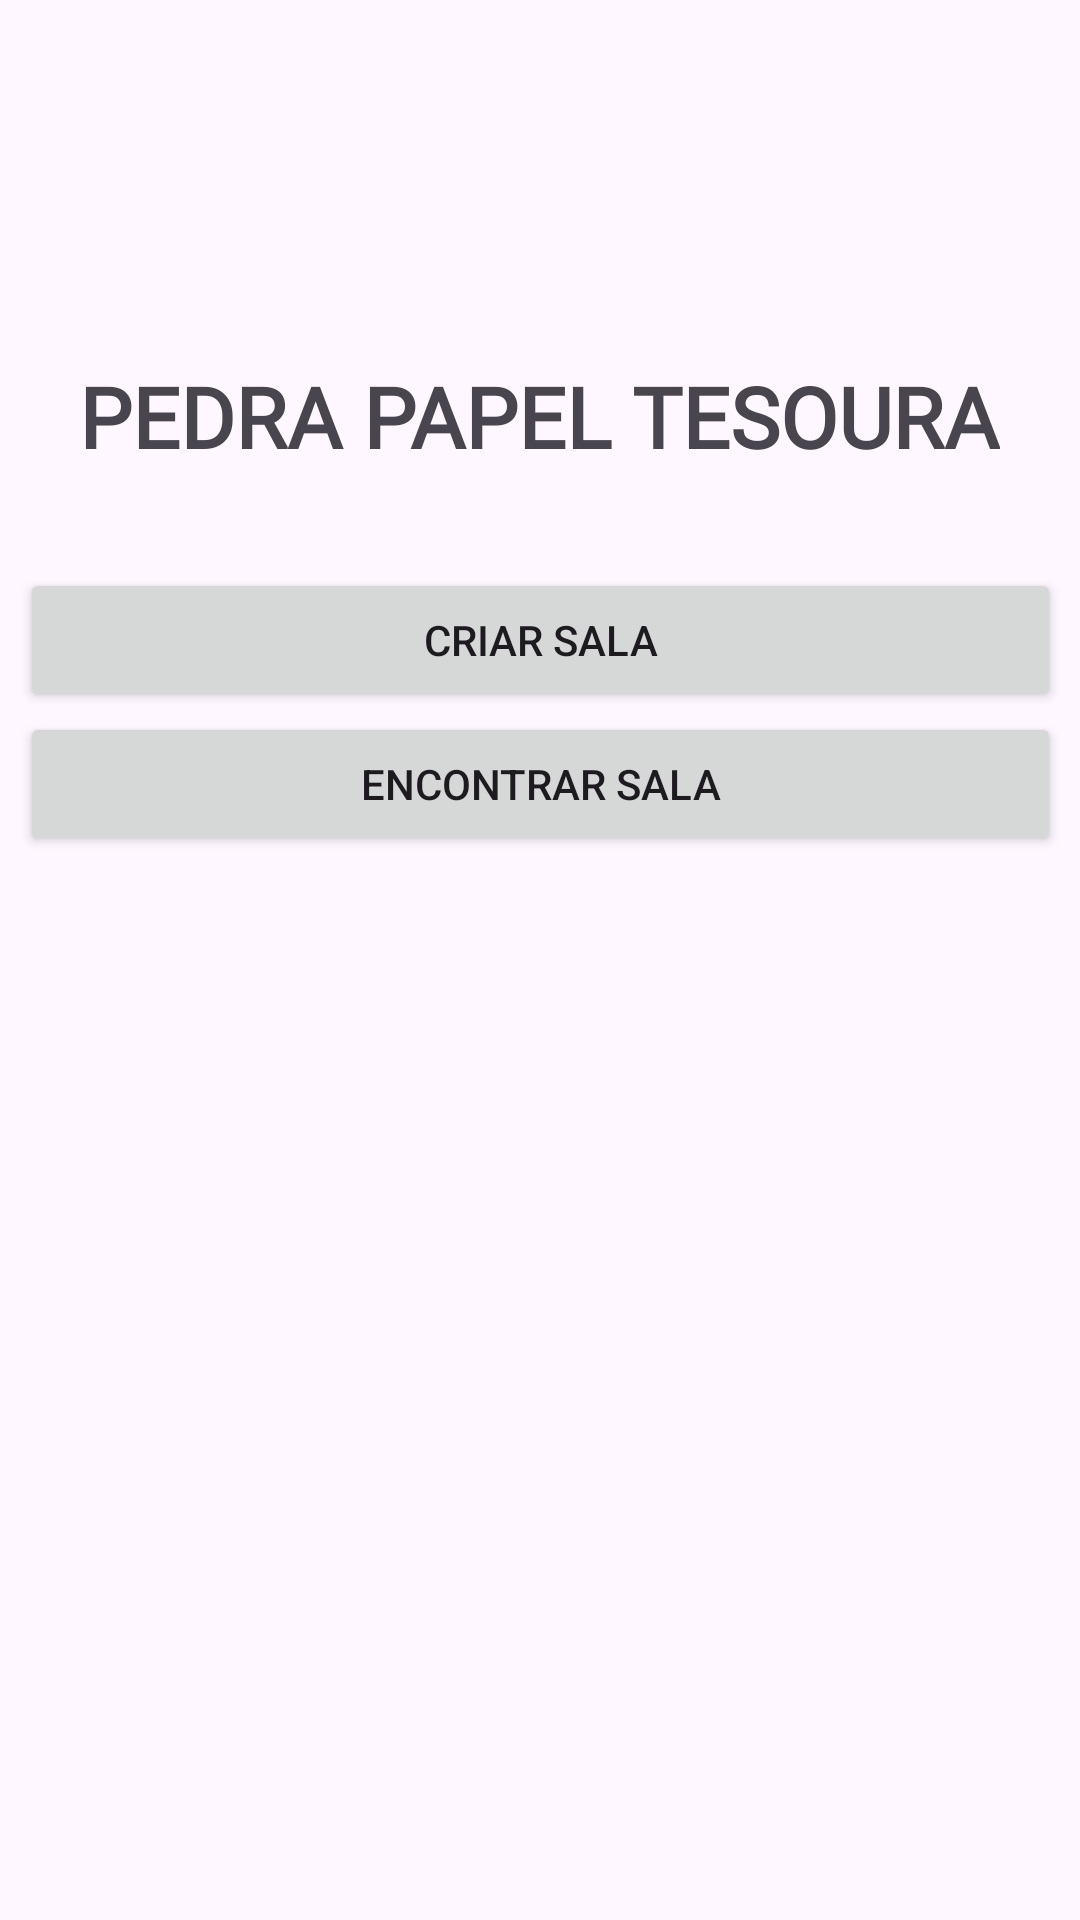

Here is an Android app screen rendered from its layout file. Give the layout XML and the strings, colors and styles it references.
<!-- AndroidManifest.xml: activity theme Theme.PPTcliente -->
<!-- res/layout/activity_main.xml -->
<?xml version="1.0" encoding="utf-8"?>
<androidx.constraintlayout.widget.ConstraintLayout xmlns:android="http://schemas.android.com/apk/res/android"
    xmlns:app="http://schemas.android.com/apk/res-auto"
    xmlns:tools="http://schemas.android.com/tools"
    android:layout_width="match_parent"
    android:layout_height="match_parent"
    android:orientation="vertical">

    <TextView
        android:id="@+id/textView3"
        android:layout_width="wrap_content"
        android:layout_height="wrap_content"
        android:layout_alignParentTop="true"
        android:layout_marginTop="120dp"
        android:fontFamily="@font/alexandria_semibold"
        android:text="PEDRA PAPEL TESOURA"
        android:textSize="28sp"
        android:textStyle="bold"
        android:typeface="normal"
        app:layout_constraintEnd_toEndOf="parent"
        app:layout_constraintHorizontal_bias="0.498"
        app:layout_constraintStart_toStartOf="parent"
        app:layout_constraintTop_toTopOf="parent" />

    <LinearLayout
        android:layout_width="347dp"
        android:layout_height="wrap_content"
        android:layout_marginStart="32dp"
        android:layout_marginTop="32dp"
        android:layout_marginEnd="32dp"
        android:orientation="vertical"
        app:layout_constraintEnd_toEndOf="parent"
        app:layout_constraintStart_toStartOf="parent"
        app:layout_constraintTop_toBottomOf="@+id/textView3">

        <Button
            android:id="@+id/btCriarSala"
            android:layout_width="match_parent"
            android:layout_height="wrap_content"
            android:onClick="CriarOnClick"
            android:text="Criar sala" />

        <Button
            android:id="@+id/btEntrarSala"
            android:layout_width="match_parent"
            android:layout_height="wrap_content"
            android:onClick="EntrarOnClick"
            android:text="Encontrar sala" />
    </LinearLayout>

</androidx.constraintlayout.widget.ConstraintLayout>
<!-- resources referenced by this layout -->
<resources>
  <style name="Theme.PPTcliente" parent="android:Theme.Material.Light.NoActionBar" />
</resources>
